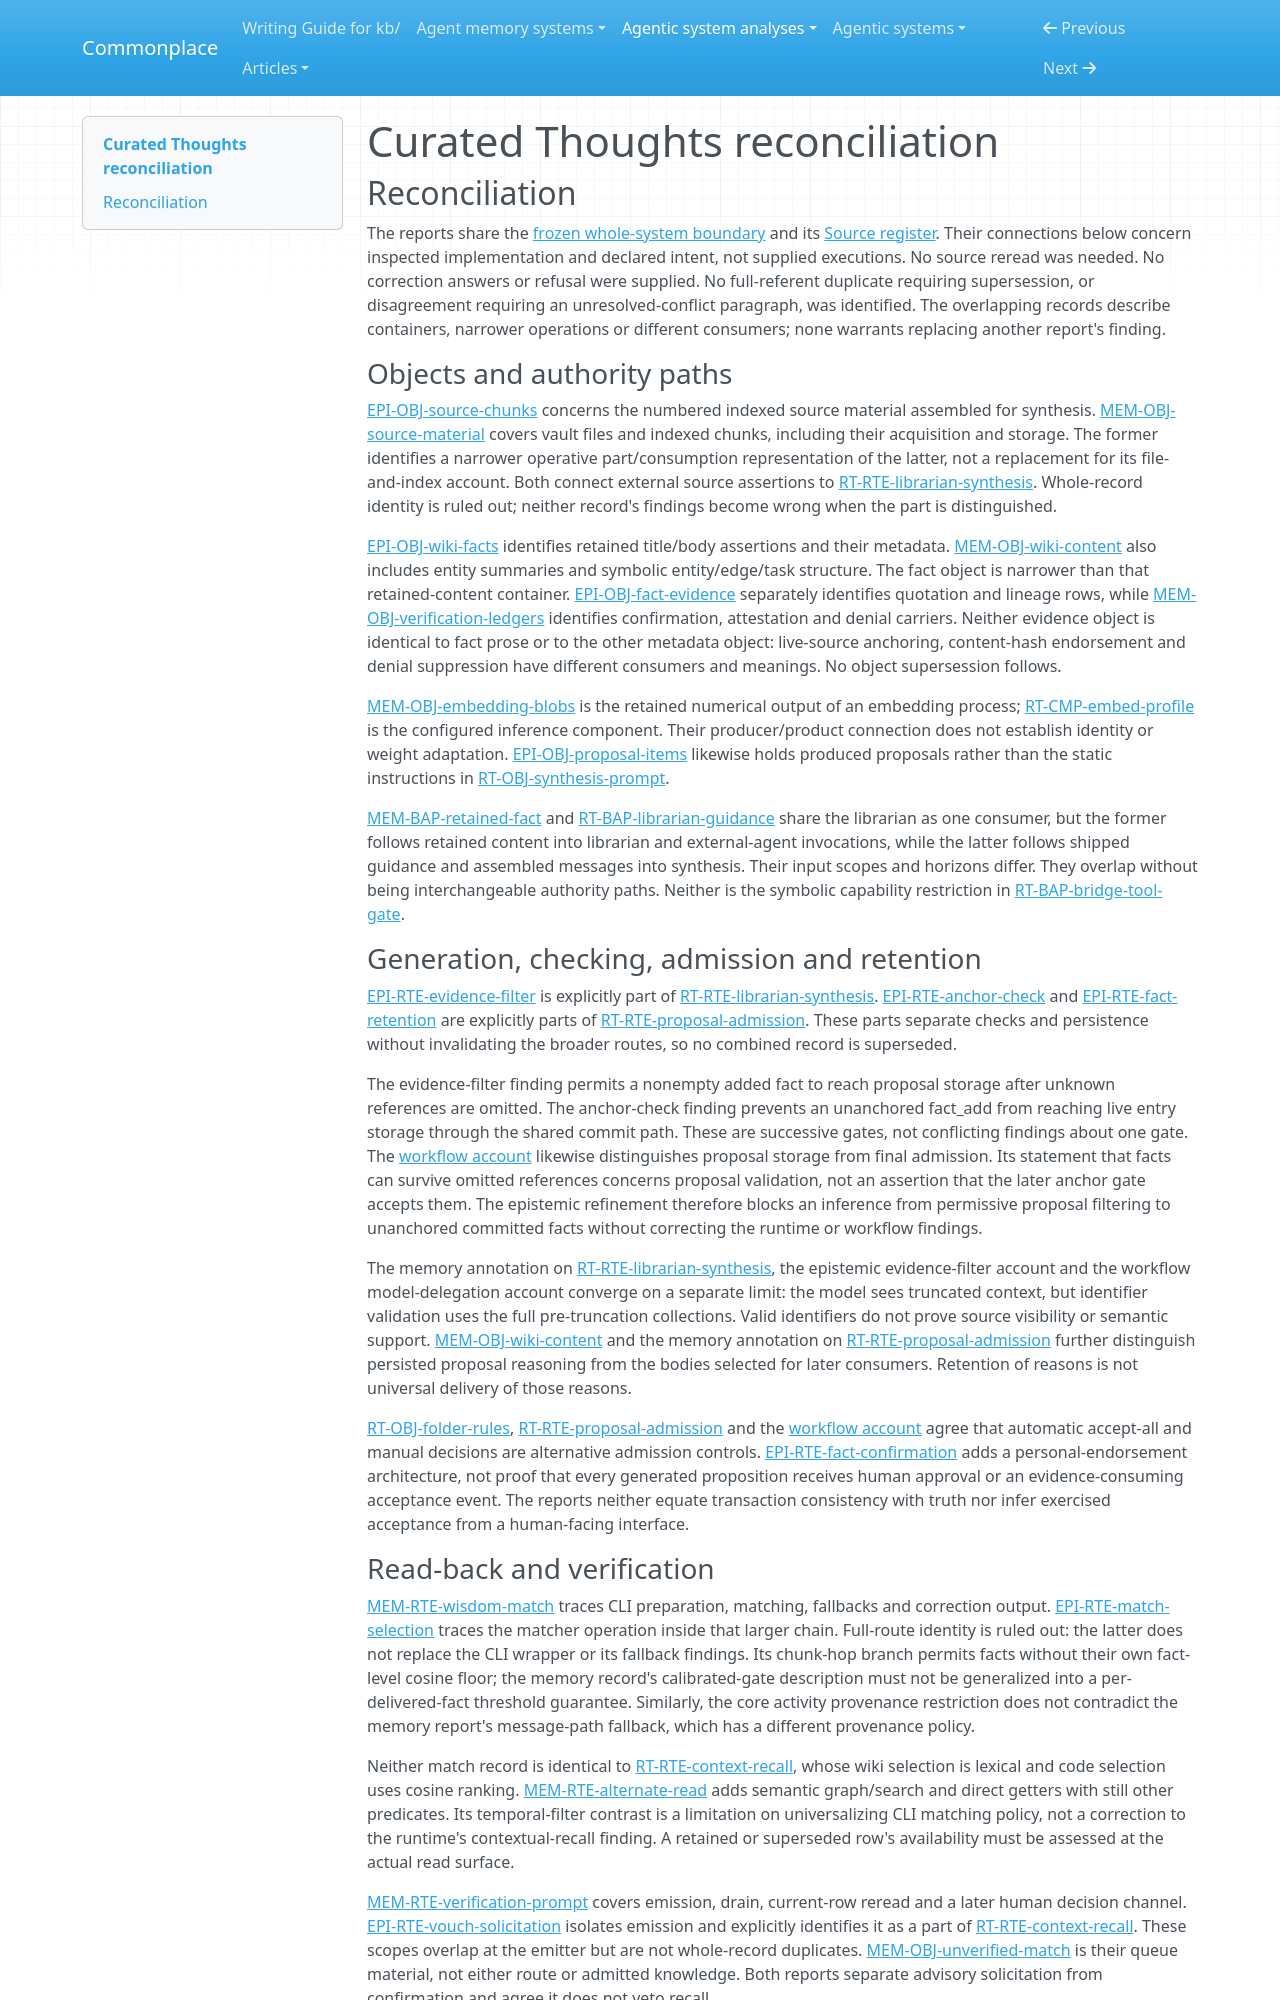

repository: zby/commonplace · page: agentic-system-analyses/retained/equationalapplications--curated-thoughts/reconciliation/index.html · generator: mkdocs

---
type: agentic-system-analyses/types/agentic-system-reconciliation-report.md
description: "Reconciliation of Curated Thoughts runtime, memory, epistemic and workflow records at the frozen commit."
run-id: AAS-2026-11-08-curated-thoughts-00ab3a770403-01
reviewed-boundary: "433ebbd48c2ffd0e871e34a1505dcdef1a78c8fd"
---

# Curated Thoughts reconciliation

## Reconciliation

The reports share the [frozen whole-system boundary](boundary.md#boundary-and-evidence) and its [Source register](boundary.md#source-register). Their connections below concern inspected implementation and declared intent, not supplied executions. No source reread was needed. No correction answers or refusal were supplied. No full-referent duplicate requiring supersession, or disagreement requiring an unresolved-conflict paragraph, was identified. The overlapping records describe containers, narrower operations or different consumers; none warrants replacing another report's finding.

### Objects and authority paths

[EPI-OBJ-source-chunks](epistemic.md#epi-obj-source-chunks) concerns the numbered indexed source material assembled for synthesis. [MEM-OBJ-source-material](memory.md#mem-obj-source-material) covers vault files and indexed chunks, including their acquisition and storage. The former identifies a narrower operative part/consumption representation of the latter, not a replacement for its file-and-index account. Both connect external source assertions to [RT-RTE-librarian-synthesis](runtime.md#rt-rte-librarian-synthesis). Whole-record identity is ruled out; neither record's findings become wrong when the part is distinguished.

[EPI-OBJ-wiki-facts](epistemic.md#epi-obj-wiki-facts) identifies retained title/body assertions and their metadata. [MEM-OBJ-wiki-content](memory.md#mem-obj-wiki-content) also includes entity summaries and symbolic entity/edge/task structure. The fact object is narrower than that retained-content container. [EPI-OBJ-fact-evidence](epistemic.md#epi-obj-fact-evidence) separately identifies quotation and lineage rows, while [MEM-OBJ-verification-ledgers](memory.md#mem-obj-verification-ledgers) identifies confirmation, attestation and denial carriers. Neither evidence object is identical to fact prose or to the other metadata object: live-source anchoring, content-hash endorsement and denial suppression have different consumers and meanings. No object supersession follows.

[MEM-OBJ-embedding-blobs](memory.md#mem-obj-embedding-blobs) is the retained numerical output of an embedding process; [RT-CMP-embed-profile](runtime.md#rt-cmp-embed-profile) is the configured inference component. Their producer/product connection does not establish identity or weight adaptation. [EPI-OBJ-proposal-items](epistemic.md#epi-obj-proposal-items) likewise holds produced proposals rather than the static instructions in [RT-OBJ-synthesis-prompt](runtime.md#rt-obj-synthesis-prompt).

[MEM-BAP-retained-fact](memory.md#mem-bap-retained-fact) and [RT-BAP-librarian-guidance](runtime.md#rt-bap-librarian-guidance) share the librarian as one consumer, but the former follows retained content into librarian and external-agent invocations, while the latter follows shipped guidance and assembled messages into synthesis. Their input scopes and horizons differ. They overlap without being interchangeable authority paths. Neither is the symbolic capability restriction in [RT-BAP-bridge-tool-gate](runtime.md#rt-bap-bridge-tool-gate).

### Generation, checking, admission and retention

[EPI-RTE-evidence-filter](epistemic.md#epi-rte-evidence-filter) is explicitly part of [RT-RTE-librarian-synthesis](runtime.md#rt-rte-librarian-synthesis). [EPI-RTE-anchor-check](epistemic.md#epi-rte-anchor-check) and [EPI-RTE-fact-retention](epistemic.md#epi-rte-fact-retention) are explicitly parts of [RT-RTE-proposal-admission](runtime.md#rt-rte-proposal-admission). These parts separate checks and persistence without invalidating the broader routes, so no combined record is superseded.

The evidence-filter finding permits a nonempty added fact to reach proposal storage after unknown references are omitted. The anchor-check finding prevents an unanchored fact_add from reaching live entry storage through the shared commit path. These are successive gates, not conflicting findings about one gate. The [workflow account](workflow.md#workflow-account) likewise distinguishes proposal storage from final admission. Its statement that facts can survive omitted references concerns proposal validation, not an assertion that the later anchor gate accepts them. The epistemic refinement therefore blocks an inference from permissive proposal filtering to unanchored committed facts without correcting the runtime or workflow findings.

The memory annotation on [RT-RTE-librarian-synthesis](runtime.md#rt-rte-librarian-synthesis), the epistemic evidence-filter account and the workflow model-delegation account converge on a separate limit: the model sees truncated context, but identifier validation uses the full pre-truncation collections. Valid identifiers do not prove source visibility or semantic support. [MEM-OBJ-wiki-content](memory.md#mem-obj-wiki-content) and the memory annotation on [RT-RTE-proposal-admission](runtime.md#rt-rte-proposal-admission) further distinguish persisted proposal reasoning from the bodies selected for later consumers. Retention of reasons is not universal delivery of those reasons.

[RT-OBJ-folder-rules](runtime.md#rt-obj-folder-rules), [RT-RTE-proposal-admission](runtime.md#rt-rte-proposal-admission) and the [workflow account](workflow.md#workflow-account) agree that automatic accept-all and manual decisions are alternative admission controls. [EPI-RTE-fact-confirmation](epistemic.md#epi-rte-fact-confirmation) adds a personal-endorsement architecture, not proof that every generated proposition receives human approval or an evidence-consuming acceptance event. The reports neither equate transaction consistency with truth nor infer exercised acceptance from a human-facing interface.
